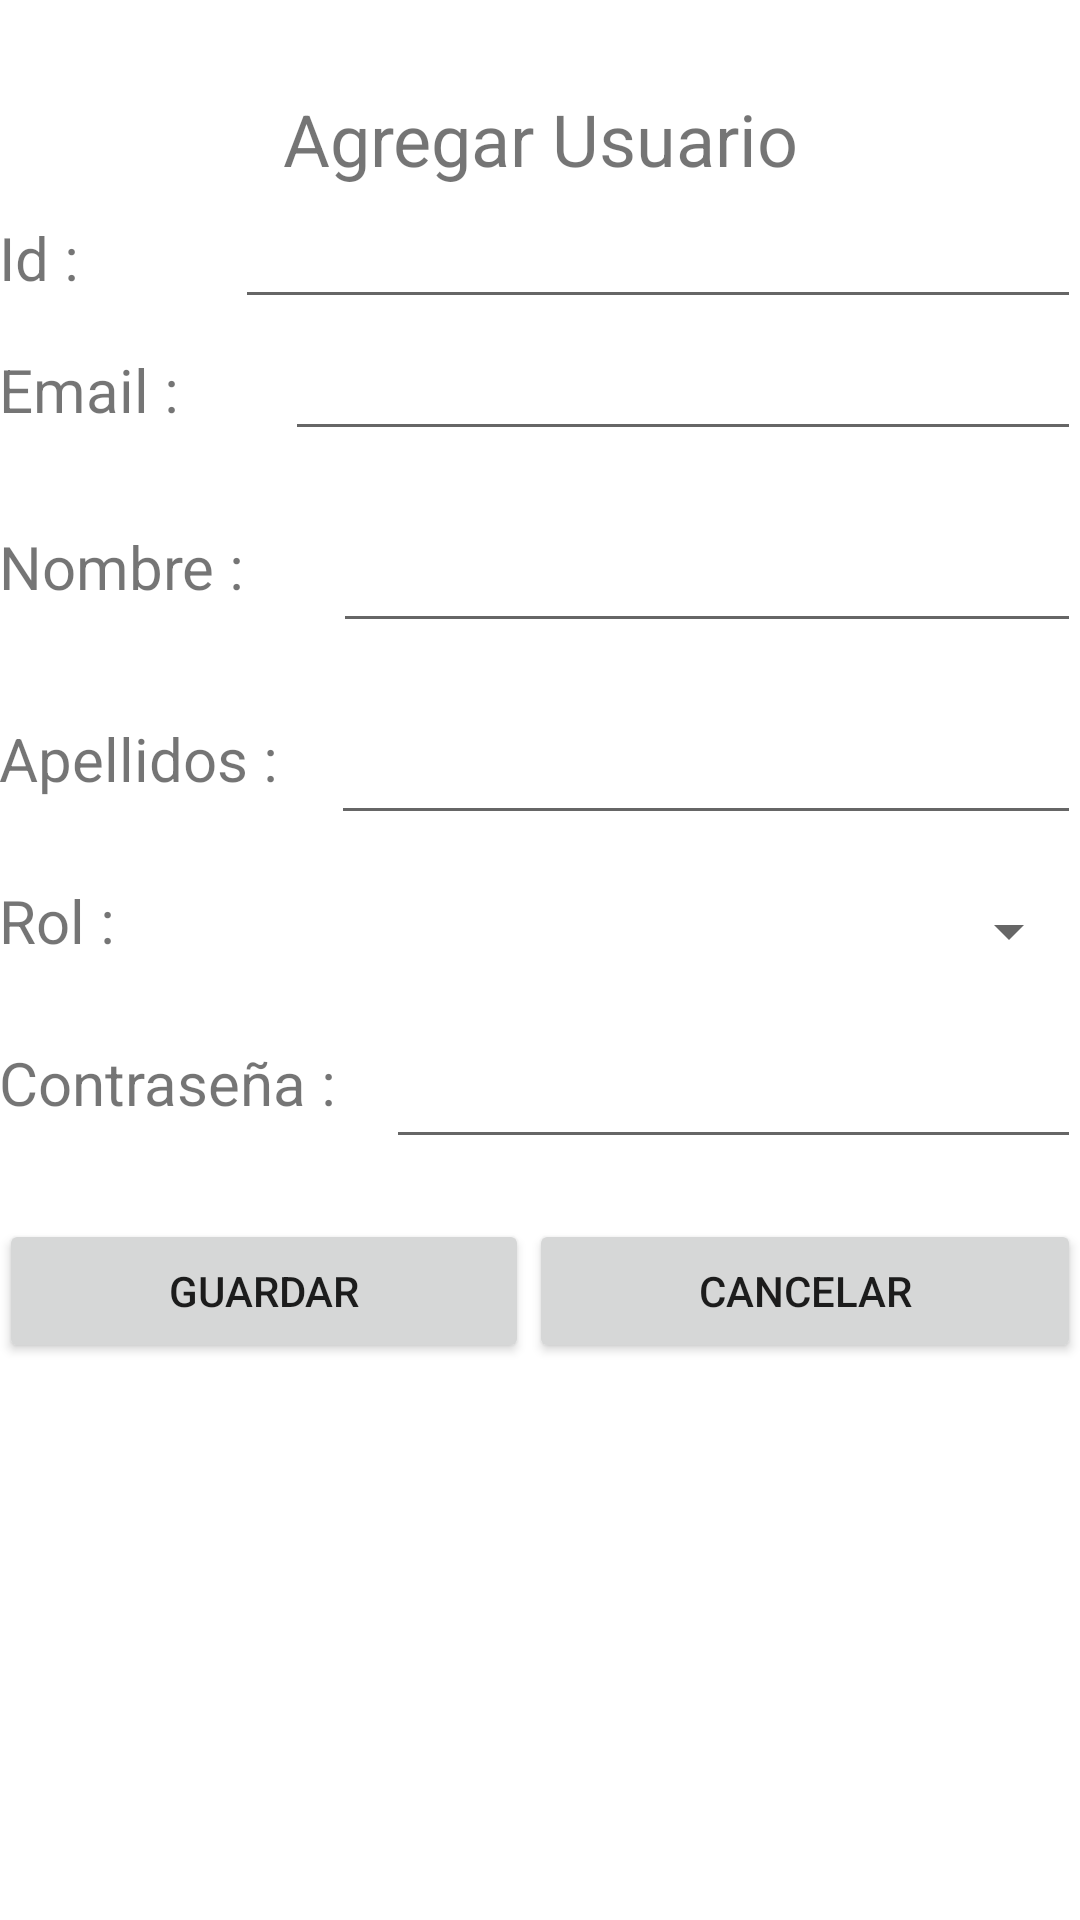

Android layout source for this screen:
<!-- AndroidManifest.xml: application theme Theme.2018 -->
<!-- res/layout/activity_agregar_usuario.xml -->
<?xml version="1.0" encoding="utf-8"?>
<LinearLayout xmlns:android="http://schemas.android.com/apk/res/android"
    xmlns:app="http://schemas.android.com/apk/res-auto"
    xmlns:tools="http://schemas.android.com/tools"
    android:layout_width="match_parent"
    android:layout_height="match_parent"
    android:orientation="vertical"
    android:paddingLeft="@dimen/activity_horizontal_margin"
    android:paddingTop="@dimen/activity_vertical_margin"
    android:paddingRight="@dimen/activity_horizontal_margin"
    android:paddingBottom="@dimen/activity_vertical_margin"
    tools:context=".AgregarUsuario">

    <LinearLayout
        android:layout_width="match_parent"
        android:layout_height="wrap_content"
        android:orientation="vertical">

        <TextView
            android:id="@+id/textView2"
            android:layout_width="match_parent"
            android:layout_height="wrap_content"
            android:paddingTop="30dp"
            android:text="Agregar Usuario"
            android:textAlignment="center"
            android:textSize="24sp" />
    </LinearLayout>

    <LinearLayout
        android:layout_width="match_parent"
        android:layout_height="wrap_content"
        android:orientation="horizontal">

        <TextView
            android:id="@+id/text"
            android:layout_width="wrap_content"
            android:layout_height="wrap_content"
            android:layout_weight="1"
            android:text="Id :"
            android:textSize="20sp" />

        <EditText
            android:id="@+id/campoid"
            android:layout_width="230dp"
            android:layout_height="wrap_content"
            android:layout_weight="1"
            android:textSize="20sp" />
    </LinearLayout>

    <LinearLayout
        android:layout_width="match_parent"
        android:layout_height="wrap_content"
        android:orientation="horizontal">

        <TextView
            android:id="@+id/textView4"
            android:layout_width="wrap_content"
            android:layout_height="wrap_content"
            android:layout_weight="1"
            android:text="Email :"
            android:textSize="20sp" />

        <EditText
            android:id="@+id/campoemail"
            android:layout_width="230dp"
            android:layout_height="wrap_content"
            android:layout_weight="1"
            android:textSize="20sp" />
    </LinearLayout>

    <LinearLayout
        android:layout_width="match_parent"
        android:layout_height="wrap_content"
        android:orientation="horizontal">

        <TextView
            android:id="@+id/textView5"
            android:layout_width="wrap_content"
            android:layout_height="wrap_content"
            android:layout_marginTop="15dp"
            android:layout_weight="1"
            android:text="Nombre : "
            android:textSize="20sp" />

        <EditText
            android:id="@+id/camponombre"
            android:layout_width="225dp"
            android:layout_height="wrap_content"
            android:layout_marginTop="20dp"
            android:layout_weight="1"
            android:textSize="20sp" />
    </LinearLayout>

    <LinearLayout
        android:layout_width="match_parent"
        android:layout_height="wrap_content"
        android:orientation="horizontal">

        <TextView
            android:id="@+id/resultado"
            android:layout_width="wrap_content"
            android:layout_height="wrap_content"
            android:layout_marginTop="15dp"
            android:layout_weight="1"
            android:text="Apellidos : "
            android:textSize="20sp" />

        <EditText
            android:id="@+id/campoapellido"
            android:layout_width="237dp"
            android:layout_height="wrap_content"
            android:layout_marginTop="20dp"
            android:layout_weight="1"
            android:textSize="20sp" />
    </LinearLayout>

    <LinearLayout
        android:layout_width="match_parent"
        android:layout_height="wrap_content"
        android:orientation="horizontal">

        <TextView
            android:id="@+id/resultado2"
            android:layout_width="wrap_content"
            android:layout_height="wrap_content"
            android:layout_marginTop="15dp"
            android:layout_weight="1"
            android:text="Rol : "
            android:textSize="20sp" />

        <Spinner
            android:id="@+id/comborol1"
            android:layout_width="237dp"
            android:layout_height="wrap_content"
            android:layout_marginTop="20dp"
            android:layout_weight="1"
            android:textSize="20sp" />
    </LinearLayout>

    <LinearLayout
        android:layout_width="match_parent"
        android:layout_height="wrap_content"
        android:orientation="horizontal">

        <TextView
            android:id="@+id/textVew7"
            android:layout_width="wrap_content"
            android:layout_height="wrap_content"
            android:layout_marginTop="15dp"
            android:layout_weight="1"
            android:text="Contraseña : "
            android:textSize="20sp" />

        <EditText
            android:id="@+id/campocontrasena"
            android:layout_width="220dp"
            android:layout_height="wrap_content"
            android:layout_marginTop="20dp"
            android:layout_weight="1"
            android:textSize="20sp" />
    </LinearLayout>

    <LinearLayout
        android:layout_width="match_parent"
        android:layout_height="wrap_content"
        android:orientation="horizontal">


        <Button
            android:id="@+id/btnguardar"
            android:layout_width="wrap_content"
            android:layout_height="wrap_content"
            android:layout_marginTop="20dp"
            android:layout_weight="1"
            android:onClick="onClick"
            android:text="Guardar" />

        <Button
            android:id="@+id/botoncancelar"
            android:layout_width="wrap_content"
            android:layout_height="wrap_content"
            android:layout_marginTop="20dp"
            android:layout_weight="1"
            android:text="Cancelar" />
    </LinearLayout>

</LinearLayout>
<!-- resources referenced by this layout -->
<resources>
  <style name="Theme.2018" parent="Theme.MaterialComponents.DayNight.DarkActionBar">
          
          <item name="colorPrimary">@color/purple_500</item>
          <item name="colorPrimaryVariant">@color/purple_700</item>
          <item name="colorOnPrimary">@color/white</item>
          
          <item name="colorSecondary">@color/teal_200</item>
          <item name="colorSecondaryVariant">@color/teal_700</item>
          <item name="colorOnSecondary">@color/black</item>
          
          <item name="android:statusBarColor" tools:targetApi="l">?attr/colorPrimaryVariant</item>
          
      </style>
  <!-- not gathered from this repository: default colours our renderer supplied (Android Studio template values) -->
  <color name="purple_500">#FF6200EE</color>
  <color name="purple_700">#FF3700B3</color>
  <color name="teal_200">#FF03DAC5</color>
  <color name="teal_700">#FF018786</color>
  <color name="black">#FF000000</color>
  <color name="white">#FFFFFFFF</color>
</resources>
